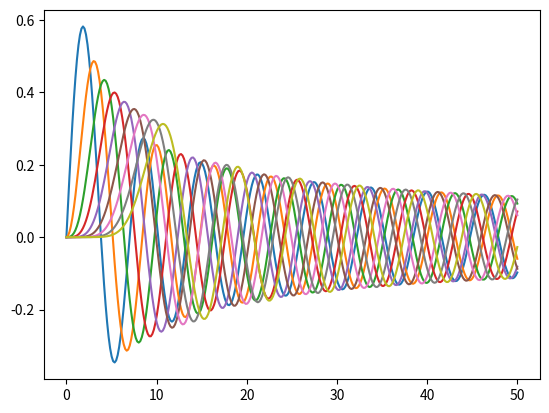

Here is the Python script that generated this plot:
import matplotlib.pyplot as plt
import numpy as np

class CurveHighLighter(object):
    def __init__(self, ax, alpha=0.3, linewidth=3):
        self.ax = ax
        self.alpha = alpha
        self.linewidth = 3
        ax.figure.canvas.mpl_connect('motion_notify_event', self.on_move) 
    def highlight(self, target): 
        need_redraw = False
        if target is None:
            for line in self.ax.lines:
                line.set_alpha(1.0)
                if line.get_linewidth() != 1.0:
                    line.set_linewidth(1.0)
                    need_redraw = True
        else:
            for line in self.ax.lines:
                lw = self.linewidth if line is target else 1
                if line.get_linewidth() != lw:
                    line.set_linewidth(lw)
                    need_redraw = True
                alpha = 1.0 if lw == self.linewidth else self.alpha
                line.set_alpha(alpha)
        if need_redraw:
            self.ax.figure.canvas.draw_idle()
    def on_move(self, evt):
        ax = self.ax
        for line in ax.lines:
            if line.contains(evt)[0]:
                self.highlight(line)
                break
        else:
            self.highlight(None)
fig, ax = plt.subplots()
x = np.linspace(0, 50, 300)
from scipy.special import jn
for i in range(1, 10):
    ax.plot(x, jn(i, x))
ch = CurveHighLighter(ax)
plt.show()